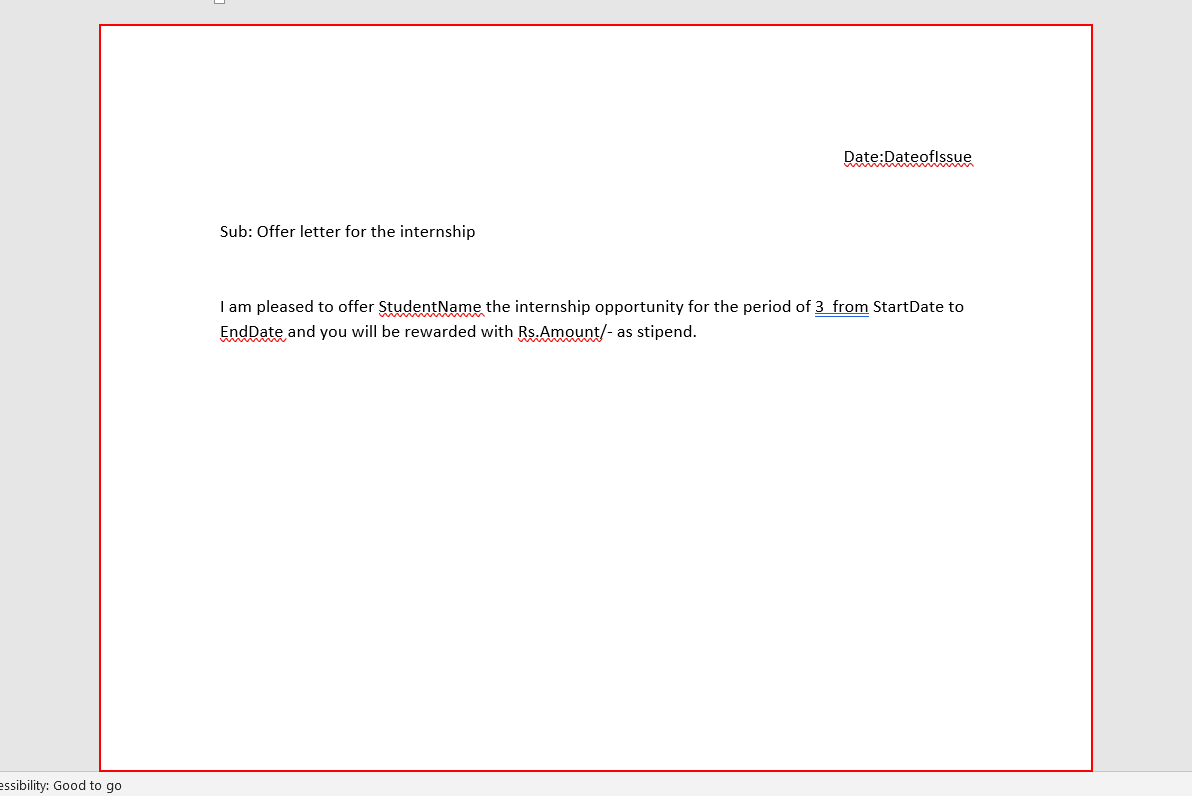
Task: Preparing offer letters for the list of students or employees using MS-Word
Workflow: Main

Step 1: type a value into the page 'Page 1' in window 'OfferLetterTemplate.docx - Word' (winword.exe)

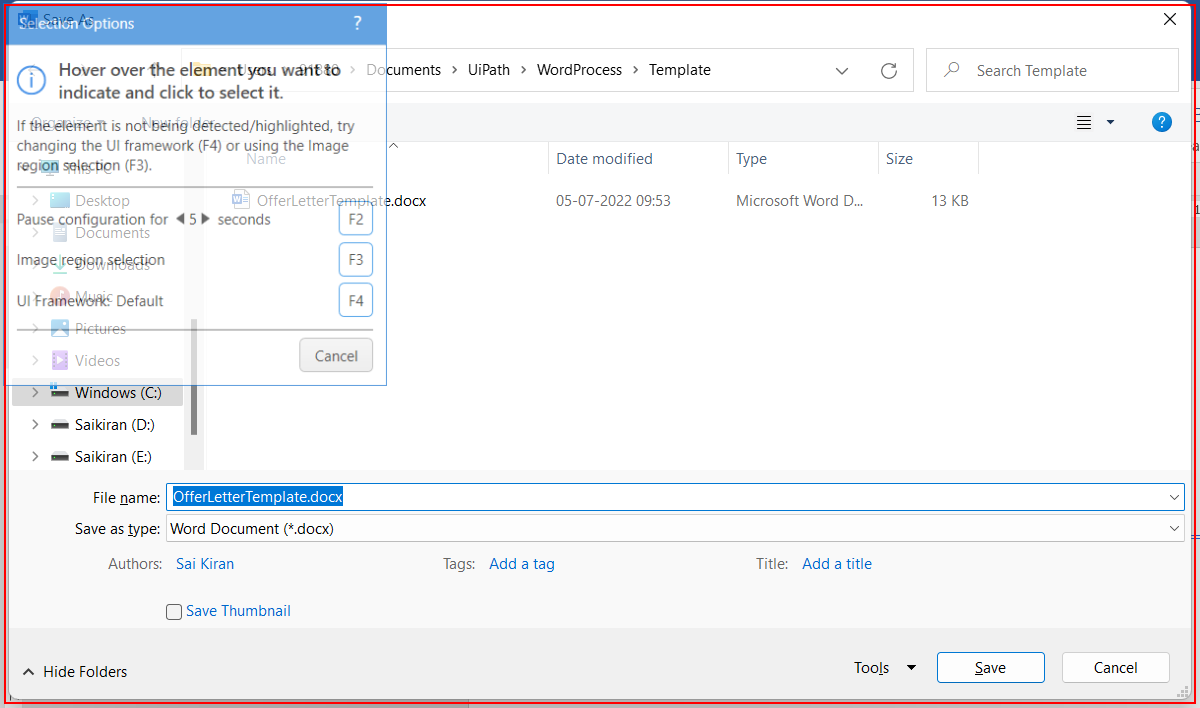
Step 2: find the dialog in window 'Save As' (winword.exe)

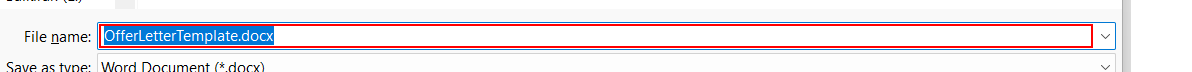
Step 3 [then]: type "[ProcessedPath+row("Name of the Student").ToString+"_Appointment Letter Template"]" in window 'Save As' (winword.exe)

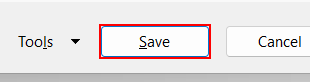
Step 4: click in window 'Save As' (winword.exe)

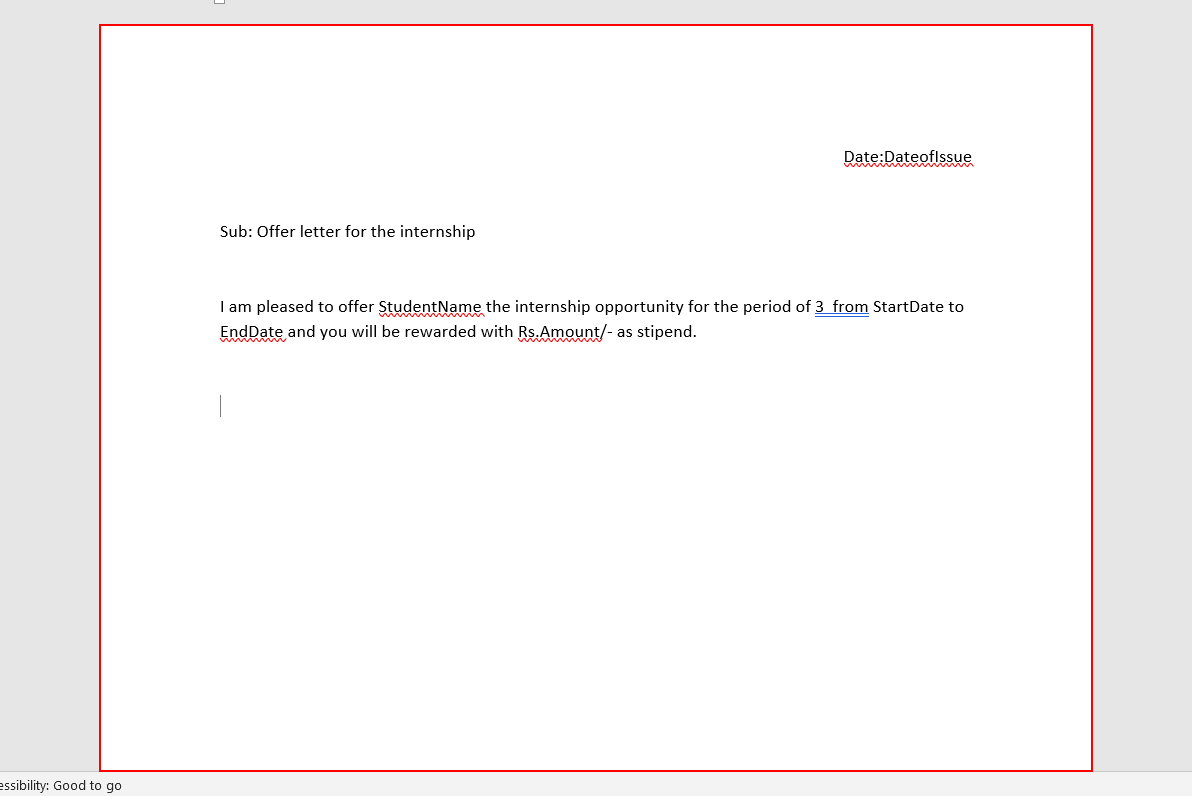
Step 5: Close Application 'page  Page 1' on the element in window '*Template.docx - Word' (winword.exe)